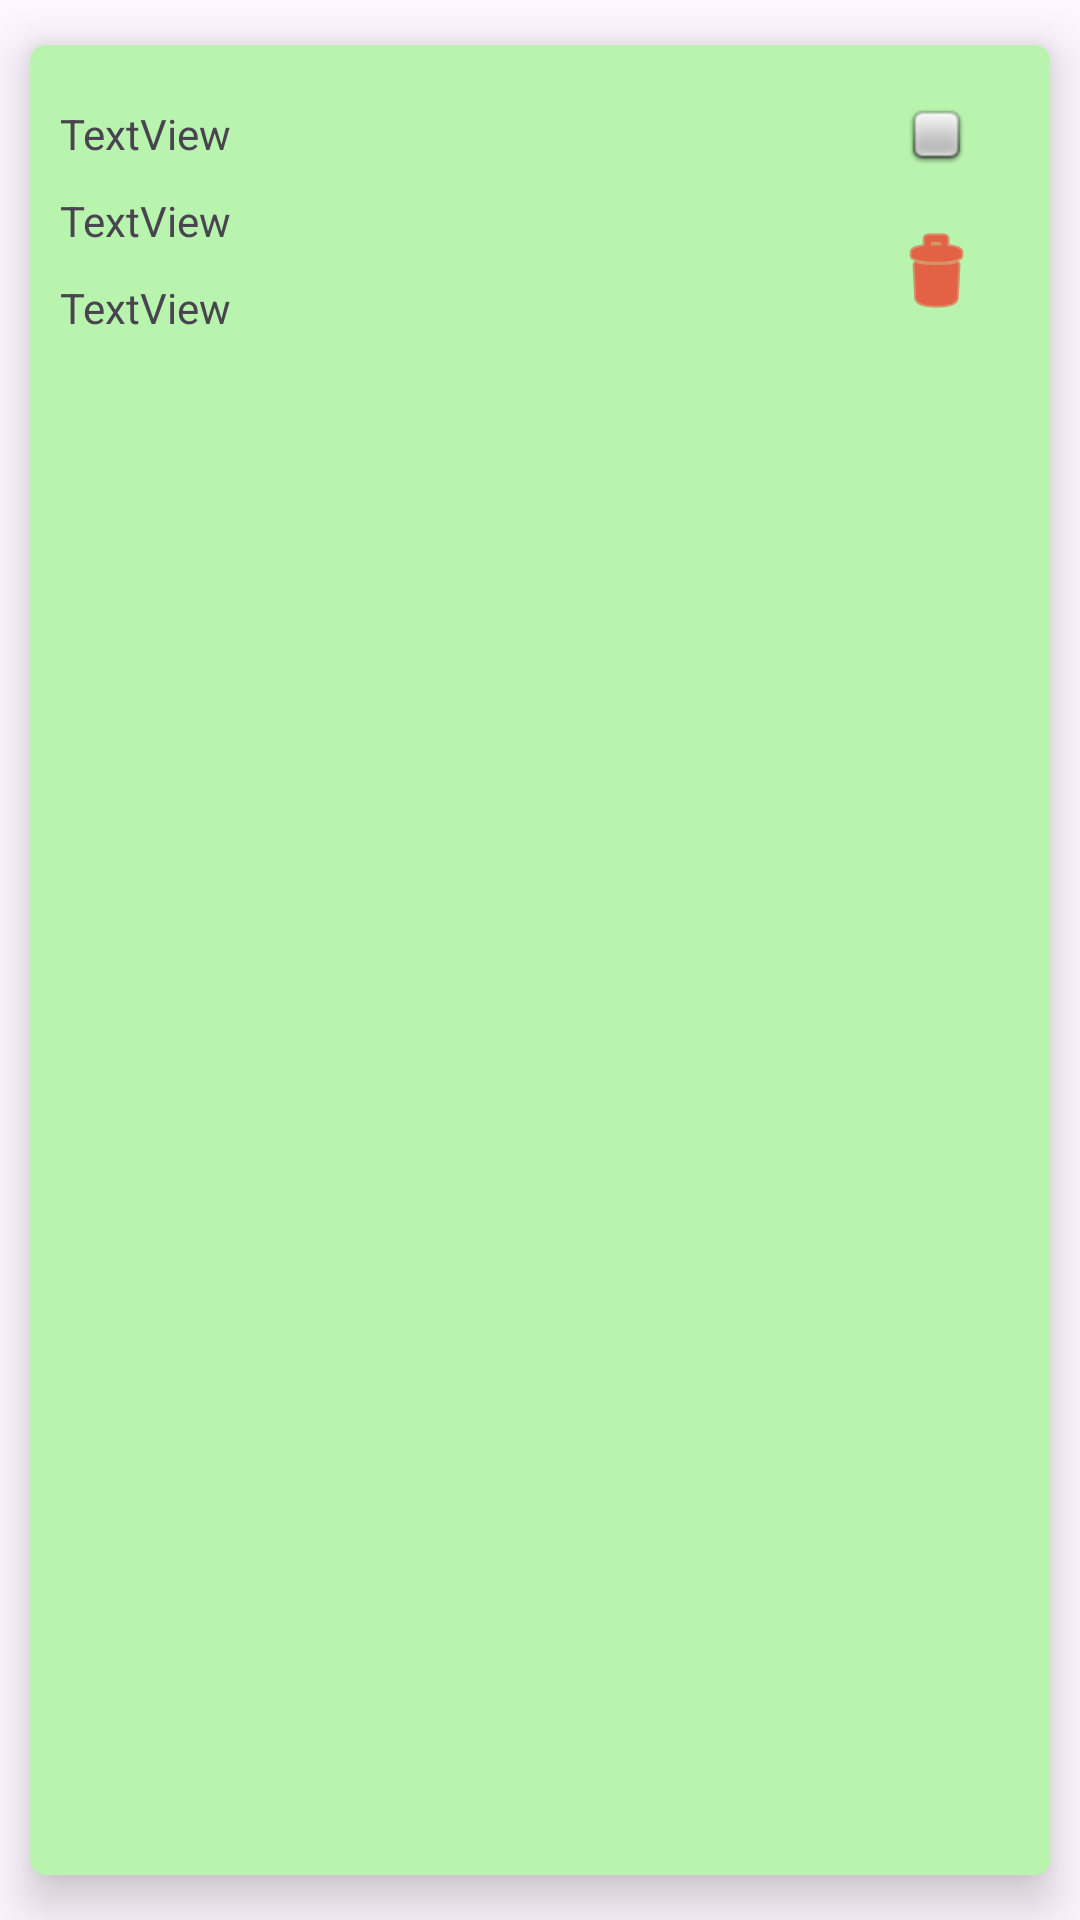

The Android layout XML behind this screen, and the referenced resources:
<!-- AndroidManifest.xml: application theme Theme.AndroidStudioListaCompraCRDRepaso -->
<!-- res/layout/product_mode_view.xml -->
<?xml version="1.0" encoding="utf-8"?>
<androidx.cardview.widget.CardView xmlns:android="http://schemas.android.com/apk/res/android"
    xmlns:app="http://schemas.android.com/apk/res-auto"
    android:layout_width="match_parent"
    android:layout_height="wrap_content"
    android:padding="10dp"
    app:cardBackgroundColor="#B9F4AF"
    app:cardCornerRadius="5dp"
    app:cardElevation="10dp"
    app:cardPreventCornerOverlap="false"
    app:cardUseCompatPadding="true">

    <LinearLayout
        android:layout_width="match_parent"
        android:layout_height="match_parent"
        android:orientation="horizontal"
        android:padding="10dp">

        <LinearLayout
            android:layout_width="match_parent"
            android:layout_height="match_parent"
            android:layout_weight="10"
            android:orientation="vertical">

            <TextView
                android:id="@+id/lbNombre_productModelView"
                android:layout_width="match_parent"
                android:layout_height="wrap_content"
                android:layout_marginTop="10dp"
                android:text="TextView" />

            <TextView
                android:id="@+id/lbCantidad_productModelView"
                android:layout_width="match_parent"
                android:layout_height="wrap_content"
                android:layout_marginTop="10dp"
                android:text="TextView" />

            <TextView
                android:id="@+id/lbPrecio_productModelView"
                android:layout_width="match_parent"
                android:layout_height="wrap_content"
                android:layout_marginTop="10dp"
                android:text="TextView" />
        </LinearLayout>

        <LinearLayout
            android:layout_width="wrap_content"
            android:layout_height="match_parent"
            android:orientation="vertical">

            <ImageButton
                android:id="@+id/btnComprado_productModelView"
                android:layout_width="match_parent"
                android:layout_height="wrap_content"
                android:backgroundTint="#00FFFFFF"
                android:src="@android:drawable/checkbox_off_background" />

            <ImageButton
                android:id="@+id/btnBorrar_productModelView"
                android:layout_width="match_parent"
                android:layout_height="wrap_content"
                android:backgroundTint="#00FFFFFF"
                android:src="@android:drawable/ic_menu_delete"
                android:tint="#FF0000" />
        </LinearLayout>
    </LinearLayout>
</androidx.cardview.widget.CardView>
<!-- resources referenced by this layout -->
<resources>
  <style name="Theme.AndroidStudioListaCompraCRDRepaso" parent="Base.Theme.AndroidStudioListaCompraCRDRepaso" />
  <style name="Base.Theme.AndroidStudioListaCompraCRDRepaso" parent="Theme.Material3.DayNight.NoActionBar">
          
          
      </style>
</resources>
